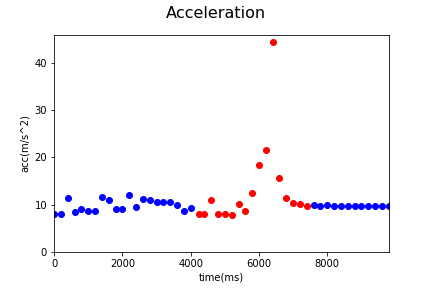

Source data for this figure (header and first rows):
Acc_X, Acc_Y, Acc_Z, gyro_X, gyro_Y, gyro_Z, time, status, Acc
-0.53, -3.77, 7.11, 0.15, 0.09, 0.02, 1545103640300, 0, 8.065
-0.53, -3.77, 7.11, 0.0, -0.04, 0.56, 1545103640500, 0, 8.065
-1.69, -4.05, 10.51, 0.05, 0.0, -0.06, 1545103640700, 0, 11.39
-1.21, -3.82, 7.53, -0.05, 0.01, 0.13, 1545103640900, 0, 8.53
-0.4, -5.04, 7.67, -0.02, -0.28, 0.63, 1545103641099, 0, 9.186
-2.53, -5.59, 6.08, 0.04, 0.06, -0.49, 1545103641300, 0, 8.638
-2.53, -5.59, 6.08, 0.03, 0.13, -0.21, 1545103641500, 0, 8.638
-3.03, -5.96, 9.44, -0.01, -0.35, 0.34, 1545103641700, 0, 11.57
-0.11, -4.58, 9.94, -0.05, 0.0, -0.17, 1545103641900, 0, 10.94
-1.45, -6.37, 6.43, 0.09, 0.27, -0.6, 1545103642102, 0, 9.166
-1.45, -6.37, 6.43, -0.07, -0.12, 0.43, 1545103642300, 0, 9.166
-1.34, -8.33, 8.56, 0.09, -0.02, 0.09, 1545103642500, 0, 12.02
-1.48, -5.8, 7.39, 0.06, 0.24, -0.42, 1545103642700, 0, 9.51
-2.86, -6.35, 8.66, -0.09, -0.09, 0.52, 1545103642900, 0, 11.11
-0.74, -2.9, 10.69, -0.15, -0.15, 0.4, 1545103643100, 0, 11.1
-1.79, -4.61, 9.34, 0.02, 0.02, -0.19, 1545103643300, 0, 10.57
-1.79, -4.61, 9.34, 0.02, 0.01, -0.18, 1545103643498, 0, 10.57
-1.77, -8.96, 5.18, 0.0, -0.16, 0.11, 1545103643700, 0, 10.5
-2.84, -2.28, 9.23, -0.01, 0.01, 0.0, 1545103643900, 0, 9.923
-1.67, -5.23, 6.68, 0.12, 0.21, -0.51, 1545103644100, 0, 8.647
-1.24, -6.17, 6.84, 0.0, -0.14, 0.2, 1545103644300, 0, 9.295
-3.27, -5.43, 5.0, -0.02, 0.17, -0.11, 1545103644543, 1, 8.073
-3.27, -5.43, 5.0, 0.01, 0.0, 0.12, 1545103644700, 1, 8.073
-1.02, -3.55, 10.26, 0.01, 0.02, 0.01, 1545103644900, 1, 10.9
-1.66, -3.68, 6.92, -0.01, 0.05, 0.45, 1545103645100, 1, 8.012
-1.66, -3.68, 6.92, -0.17, 0.04, 0.56, 1545103645300, 1, 8.012
-1.39, -3.96, 6.66, -0.07, 0.07, 0.79, 1545103645500, 1, 7.872
-1.42, -4.3, 9.2, 0.01, 0.2, 1.14, 1545103645700, 1, 10.25
-2.99, -1.23, 8.01, 0.0, 0.74, 1.53, 1545103645900, 1, 8.638
4.26, 11.11, 3.81, 0.26, 1.7, 2.52, 1545103646100, 1, 12.49
11.34, -6.93, 12.59, -0.84, 1.76, -4.36, 1545103646300, 1, 18.31
-12.96, 14.85, 8.8, -2.16, -0.96, 2.6, 1545103646498, 1, 21.59
-30.46, 11.53, -30.22, -0.82, 0.55, -0.69, 1545103646698, 1, 44.43
-14.48, 6.0, 0.95, -0.72, 0.09, 0.62, 1545103646898, 1, 15.7
-11.36, 1.0, -0.71, -0.38, 0.15, -0.27, 1545103647098, 1, 11.43
-10.02, 0.8, 2.74, -0.02, 0.15, -0.32, 1545103647298, 1, 10.42
-9.8, -0.93, 2.29, 0.0, 0.03, -0.03, 1545103647498, 1, 10.11
-9.53, 0.74, 2.18, 0.0, -0.09, 0.2, 1545103647698, 1, 9.804
-9.38, 1.58, 2.58, 0.0, -0.03, 0.08, 1545103647909, 0, 9.856
-9.49, 0.65, 2.2, 0.0, 0.04, -0.11, 1545103648098, 0, 9.763
-9.62, 0.48, 2.07, 0.0, 0.01, -0.04, 1545103648298, 0, 9.852
-9.5, 0.89, 2.31, 0.0, -0.04, 0.07, 1545103648498, 0, 9.817
-9.46, 0.96, 2.25, 0.0, -0.01, 0.02, 1545103648698, 0, 9.771
-9.52, 0.72, 2.17, 0.0, 0.01, -0.03, 1545103648898, 0, 9.791
-9.47, 0.81, 2.19, 0.0, -0.01, 0.01, 1545103649098, 0, 9.754
-9.47, 0.85, 2.22, 0.0, -0.01, 0.01, 1545103649298, 0, 9.764
-9.56, 0.81, 2.17, 0.0, 0.0, 0.0, 1545103649498, 0, 9.837
-9.5, 0.79, 2.24, 0.0, 0.0, 0.0, 1545103649700, 0, 9.792
-9.5, 0.82, 2.19, 0.0, 0.0, 0.0, 1545103649898, 0, 9.784
-9.51, 0.83, 2.23, 0.0, 0.0, 0.0, 1545103650098, 0, 9.803
